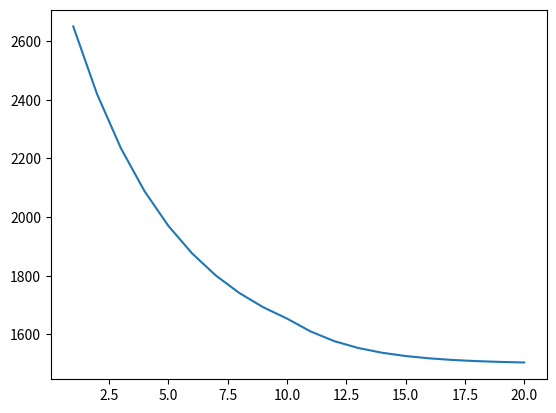

The matplotlib source for this figure:
import matplotlib.pyplot as plt
import random
def tabelaFGTS(saldo):
    if(saldo <= 500):
        return 0.5, 0
    elif(saldo > 500 and saldo <= 1000):
        return 0.4, 50
    elif(saldo > 1000 and saldo <= 5000):
        return 0.3, 150
    elif(saldo > 5000 and saldo <= 10000):
        return 0.2, 650
    elif(saldo > 10000 and saldo <= 15000):
        return 0.15, 1150
    elif(saldo > 15000 and saldo <= 20000):
        return 0.1, 1900
    elif(saldo > 20000):
        return 0.05, 2900

def calculaSaque(saldo):
    tabela = tabelaFGTS(saldo)
    saque = saldo*tabela[0] + tabela[1]
    resto = saldo - saque
    return saque, resto

historicoSaque = []
historicoSaldo = [10000]
valor = []
i = 0
while(i < 20):
    calc = calculaSaque(historicoSaldo[i])
    historicoSaque.append(calc[0])
    c = 1500 #random.randrange(1800, 3000)
    historicoSaldo.append(calc[1] + c)
    valor.append(calc[1])
    i=i+1

print (historicoSaque)
#print(valor)
plt.plot([1, 2, 3, 4, 5, 6, 7, 8, 9, 10,11,12,13,14,15,16,17,18,19,20], historicoSaque)
plt.show()
